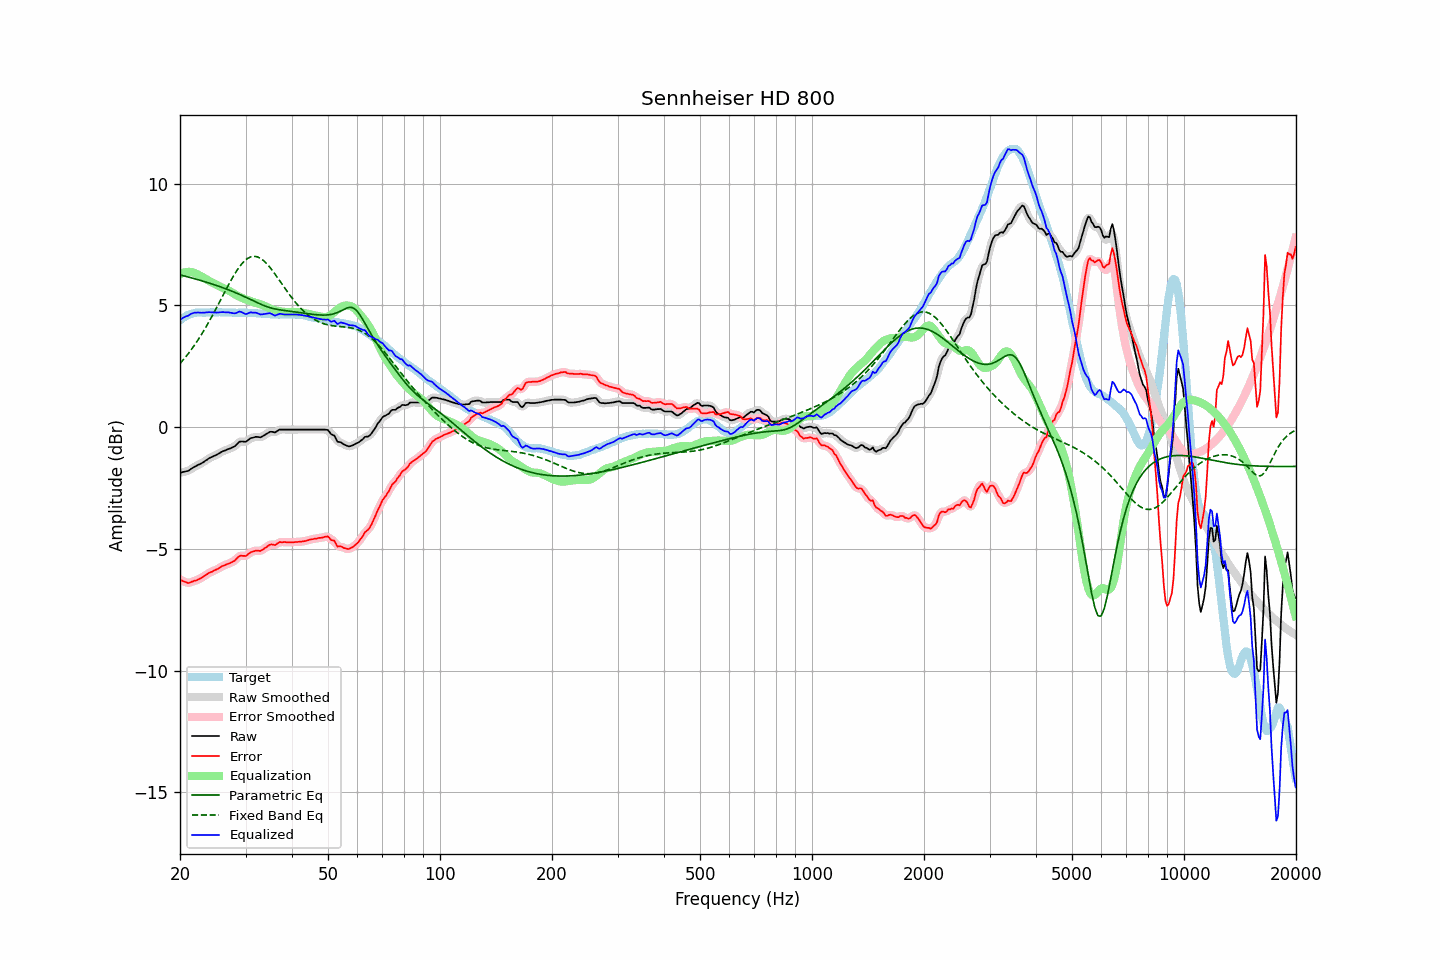

Values plotted in this chart, from the file beside it:
frequency, raw, error, smoothed, error_smoothed, equalization, parametric_eq, fixed_band_eq, equalized_raw, equalized_smoothed, target
20.00, -1.87, -6.26, -1.87, -6.26, 6.27, 6.25, 2.61, 4.40, 4.40, 4.39
20.20, -1.86, -6.30, -1.86, -6.30, 6.31, 6.23, 2.68, 4.44, 4.44, 4.44
20.40, -1.84, -6.33, -1.85, -6.33, 6.33, 6.22, 2.76, 4.49, 4.48, 4.49
20.61, -1.83, -6.35, -1.83, -6.36, 6.35, 6.20, 2.84, 4.52, 4.52, 4.52
20.81, -1.81, -6.38, -1.82, -6.38, 6.37, 6.18, 2.92, 4.55, 4.55, 4.57
21.02, -1.80, -6.41, -1.80, -6.39, 6.37, 6.16, 3.00, 4.57, 4.58, 4.61
21.23, -1.76, -6.39, -1.76, -6.39, 6.37, 6.15, 3.09, 4.61, 4.61, 4.63
21.44, -1.71, -6.36, -1.72, -6.37, 6.37, 6.13, 3.18, 4.65, 4.65, 4.65
21.66, -1.67, -6.34, -1.67, -6.34, 6.35, 6.11, 3.27, 4.68, 4.68, 4.67
21.87, -1.63, -6.31, -1.63, -6.32, 6.33, 6.09, 3.36, 4.70, 4.69, 4.68
22.09, -1.60, -6.30, -1.60, -6.29, 6.30, 6.07, 3.46, 4.70, 4.70, 4.70
22.31, -1.56, -6.27, -1.57, -6.27, 6.27, 6.05, 3.56, 4.71, 4.70, 4.71
22.54, -1.53, -6.24, -1.53, -6.24, 6.23, 6.04, 3.66, 4.70, 4.70, 4.71
22.76, -1.50, -6.21, -1.50, -6.21, 6.20, 6.02, 3.76, 4.69, 4.70, 4.71
22.99, -1.46, -6.16, -1.46, -6.16, 6.16, 6.00, 3.87, 4.70, 4.70, 4.70
23.22, -1.42, -6.12, -1.42, -6.12, 6.12, 5.98, 3.98, 4.70, 4.70, 4.70
23.45, -1.37, -6.07, -1.38, -6.07, 6.08, 5.96, 4.09, 4.71, 4.71, 4.70
23.69, -1.33, -6.04, -1.33, -6.03, 6.04, 5.94, 4.21, 4.71, 4.71, 4.71
23.92, -1.28, -5.99, -1.29, -6.00, 6.00, 5.91, 4.32, 4.72, 4.71, 4.71
24.16, -1.25, -5.96, -1.25, -5.96, 5.97, 5.89, 4.44, 4.71, 4.71, 4.71
24.40, -1.22, -5.94, -1.22, -5.93, 5.93, 5.87, 4.56, 4.71, 4.71, 4.72
24.65, -1.19, -5.90, -1.19, -5.90, 5.90, 5.85, 4.68, 4.71, 4.71, 4.71
24.89, -1.16, -5.87, -1.16, -5.87, 5.87, 5.83, 4.81, 4.70, 4.70, 4.71
25.14, -1.13, -5.84, -1.13, -5.84, 5.83, 5.81, 4.93, 4.70, 4.70, 4.71
25.39, -1.09, -5.81, -1.09, -5.81, 5.80, 5.78, 5.06, 4.71, 4.71, 4.72
25.65, -1.05, -5.77, -1.05, -5.77, 5.77, 5.76, 5.19, 4.71, 4.71, 4.72
25.91, -1.01, -5.72, -1.02, -5.73, 5.73, 5.74, 5.31, 4.72, 4.72, 4.71
26.16, -0.98, -5.69, -0.99, -5.69, 5.70, 5.71, 5.44, 4.72, 4.72, 4.71
26.43, -0.96, -5.67, -0.96, -5.66, 5.67, 5.69, 5.57, 4.71, 4.72, 4.71
26.69, -0.93, -5.64, -0.93, -5.64, 5.65, 5.66, 5.69, 4.71, 4.71, 4.71
26.96, -0.90, -5.61, -0.91, -5.62, 5.62, 5.64, 5.82, 4.71, 4.71, 4.71
27.23, -0.88, -5.59, -0.88, -5.59, 5.58, 5.61, 5.94, 4.70, 4.70, 4.71
27.50, -0.85, -5.56, -0.86, -5.56, 5.54, 5.59, 6.06, 4.69, 4.69, 4.71
27.77, -0.82, -5.52, -0.83, -5.53, 5.50, 5.56, 6.17, 4.68, 4.67, 4.70
28.05, -0.79, -5.49, -0.78, -5.48, 5.46, 5.53, 6.29, 4.66, 4.67, 4.70
28.33, -0.73, -5.42, -0.73, -5.42, 5.42, 5.51, 6.39, 4.69, 4.69, 4.69
28.62, -0.66, -5.35, -0.67, -5.36, 5.38, 5.48, 6.49, 4.72, 4.72, 4.69
28.90, -0.60, -5.30, -0.62, -5.31, 5.35, 5.45, 6.58, 4.75, 4.73, 4.70
29.19, -0.59, -5.28, -0.59, -5.29, 5.32, 5.42, 6.67, 4.73, 4.73, 4.69
29.48, -0.59, -5.29, -0.60, -5.29, 5.29, 5.39, 6.74, 4.70, 4.69, 4.70
29.78, -0.60, -5.29, -0.60, -5.29, 5.26, 5.36, 6.81, 4.66, 4.66, 4.69
30.08, -0.60, -5.30, -0.59, -5.28, 5.24, 5.33, 6.87, 4.64, 4.65, 4.70
30.38, -0.55, -5.24, -0.55, -5.24, 5.21, 5.30, 6.92, 4.66, 4.66, 4.69
30.68, -0.50, -5.19, -0.51, -5.20, 5.19, 5.27, 6.96, 4.69, 4.68, 4.69
30.99, -0.45, -5.14, -0.47, -5.15, 5.17, 5.23, 6.99, 4.71, 4.70, 4.69
31.30, -0.44, -5.12, -0.44, -5.12, 5.14, 5.20, 7.00, 4.70, 4.71, 4.68
31.61, -0.42, -5.10, -0.42, -5.10, 5.12, 5.17, 7.01, 4.70, 4.70, 4.68
31.93, -0.40, -5.08, -0.41, -5.08, 5.10, 5.14, 7.00, 4.70, 4.69, 4.68
32.24, -0.40, -5.07, -0.41, -5.08, 5.08, 5.11, 6.99, 4.68, 4.67, 4.67
32.57, -0.41, -5.08, -0.41, -5.08, 5.07, 5.08, 6.96, 4.65, 4.65, 4.67
32.89, -0.42, -5.09, -0.41, -5.08, 5.05, 5.05, 6.93, 4.62, 4.64, 4.67
33.22, -0.39, -5.05, -0.39, -5.05, 5.02, 5.02, 6.88, 4.63, 4.63, 4.66
33.55, -0.35, -5.01, -0.36, -5.01, 4.99, 4.99, 6.83, 4.64, 4.63, 4.66
33.89, -0.31, -4.96, -0.31, -4.96, 4.96, 4.97, 6.77, 4.65, 4.65, 4.65
34.23, -0.27, -4.92, -0.27, -4.91, 4.93, 4.95, 6.71, 4.66, 4.66, 4.65
34.57, -0.23, -4.87, -0.23, -4.87, 4.90, 4.92, 6.63, 4.67, 4.67, 4.64
34.92, -0.19, -4.83, -0.20, -4.84, 4.87, 4.90, 6.55, 4.68, 4.67, 4.64
35.27, -0.19, -4.82, -0.20, -4.83, 4.84, 4.88, 6.47, 4.65, 4.64, 4.63
35.62, -0.20, -4.83, -0.21, -4.83, 4.82, 4.87, 6.38, 4.61, 4.61, 4.63
35.97, -0.22, -4.85, -0.20, -4.83, 4.80, 4.85, 6.29, 4.57, 4.59, 4.63
... 635 more rows
